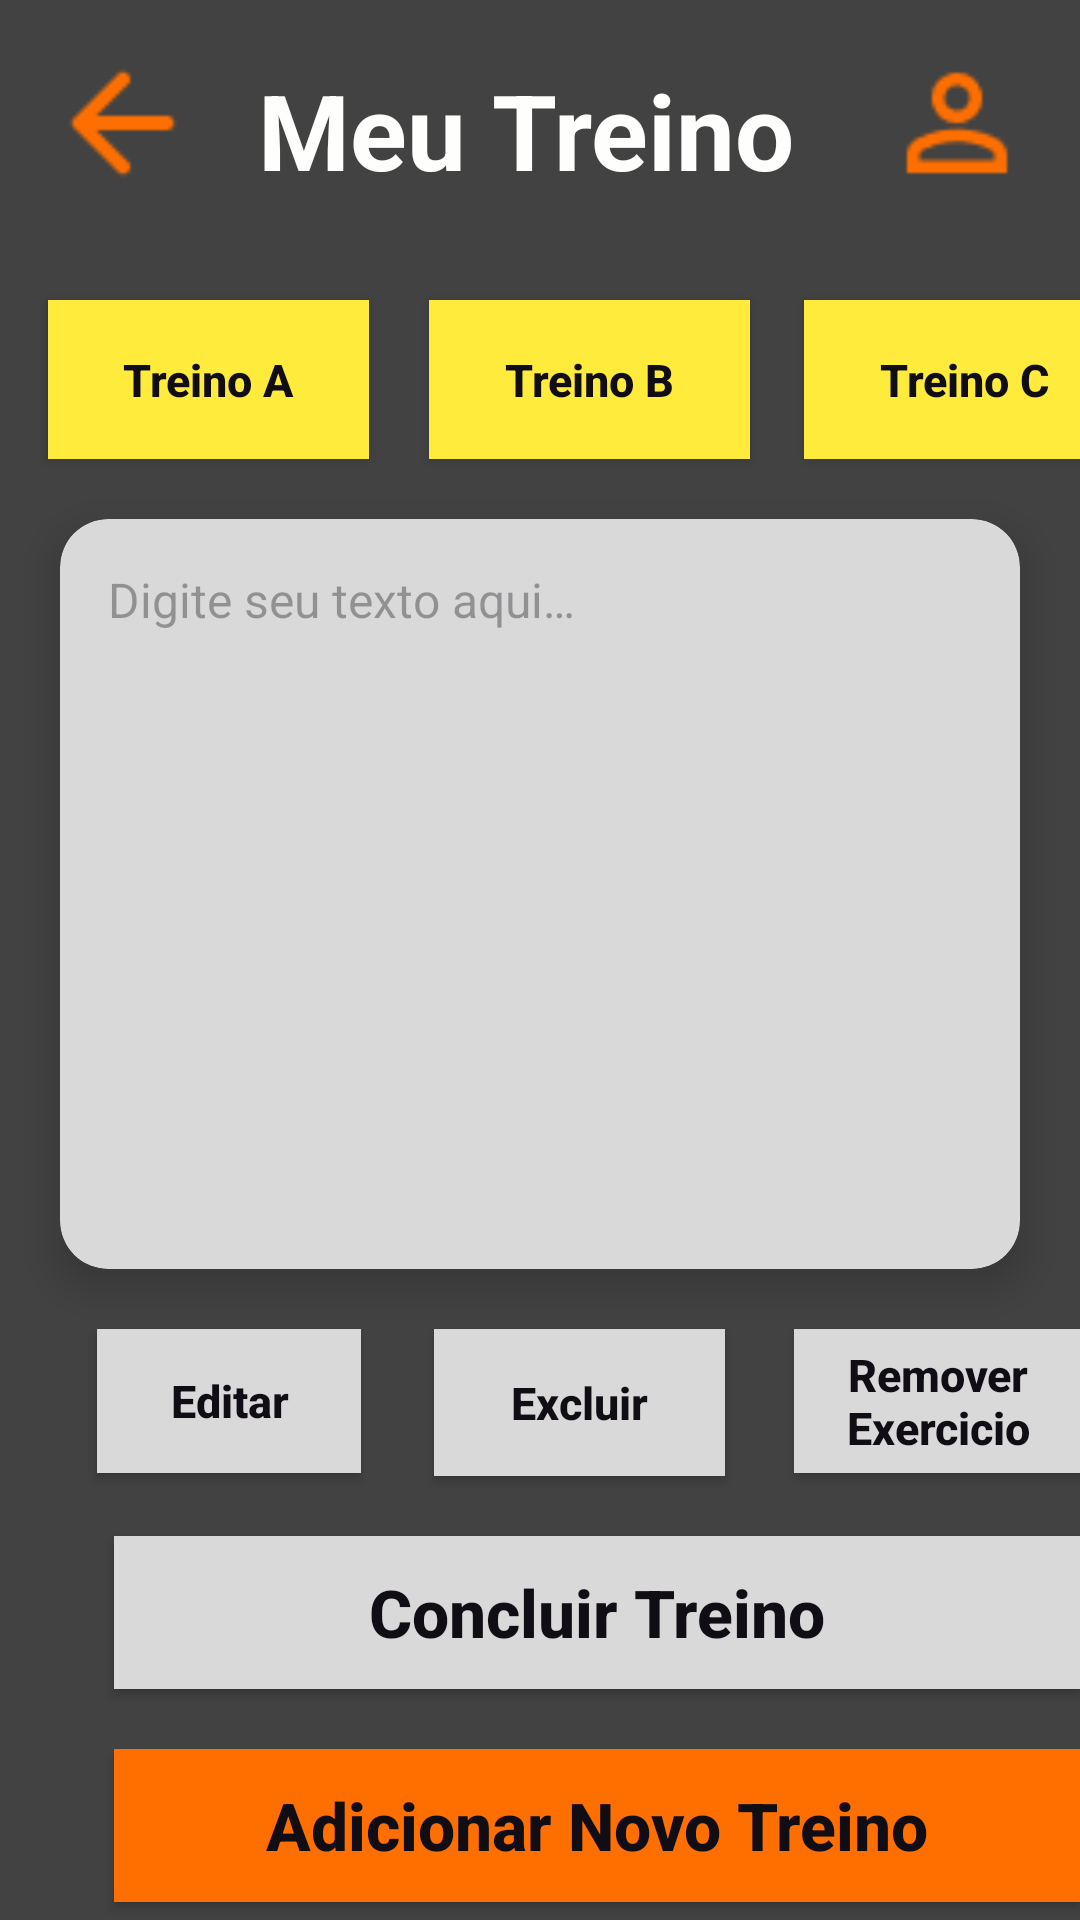

Here is an Android app screen rendered from its layout file. Give the layout XML and the strings, colors and styles it references.
<!-- AndroidManifest.xml: application theme Theme.Treino -->
<!-- res/layout/activity_meu_treino.xml -->
<androidx.constraintlayout.widget.ConstraintLayout xmlns:android="http://schemas.android.com/apk/res/android"
    xmlns:app="http://schemas.android.com/apk/res-auto"
    xmlns:tools="http://schemas.android.com/tools"
    android:id="@+id/main"
    android:layout_width="match_parent"
    android:layout_height="match_parent"
    android:background="@drawable/background"
    tools:context=".activities.MeuTreino">

    <androidx.appcompat.widget.AppCompatButton
        android:id="@+id/treinoA"
        style="@style/Button_Estilo_2"
        android:layout_width="107dp"
        android:layout_height="53dp"
        android:layout_marginStart="16dp"
        android:layout_marginTop="100dp"
        android:background="@color/yellow_accents"
        android:text="@string/bt_treno_A"
        app:layout_constraintStart_toStartOf="parent"
        app:layout_constraintTop_toTopOf="parent" />

    <androidx.appcompat.widget.AppCompatButton
        android:id="@+id/treinoB"
        style="@style/Button_Estilo_2"
        android:layout_width="107dp"
        android:layout_height="53dp"
        android:layout_marginStart="20dp"
        android:layout_marginTop="100dp"
        android:background="@color/yellow_accents"
        android:text="@string/bt_treno_b"
        app:layout_constraintStart_toEndOf="@id/treinoA"
        app:layout_constraintTop_toTopOf="parent" />


    <androidx.appcompat.widget.AppCompatButton
        android:id="@+id/treinoC"
        style="@style/Button_Estilo_2"
        android:layout_width="107dp"
        android:layout_height="53dp"
        android:layout_marginStart="145dp"
        android:layout_marginTop="100dp"
        android:background="@color/yellow_accents"
        android:text="@string/bt_treino_c"
        app:layout_constraintStart_toEndOf="@id/treinoA"
        app:layout_constraintTop_toTopOf="parent" />

    <androidx.appcompat.widget.AppCompatButton
        android:id="@+id/excluir"
        style="@style/Button_Estilo_2"
        android:layout_width="97dp"
        android:layout_height="49dp"
        android:background="#D9D9D9"
        android:text="@string/bt_excluir"
        app:layout_constraintEnd_toStartOf="@+id/remover_exercicio"
        app:layout_constraintHorizontal_bias="0.608"
        app:layout_constraintStart_toEndOf="@+id/editar_bt"
        app:layout_constraintTop_toBottomOf="@+id/container_texto" />

    <androidx.appcompat.widget.AppCompatButton
        android:id="@+id/editar_bt"
        style="@style/Button_Estilo_2"
        android:layout_width="wrap_content"
        android:layout_height="wrap_content"
        android:background="#D9D9D9"
        android:text="@string/bt_editar"
        app:layout_constraintEnd_toEndOf="parent"
        app:layout_constraintHorizontal_bias="0.053"
        app:layout_constraintStart_toStartOf="parent"
        app:layout_constraintTop_toBottomOf="@+id/container_texto" />

    <androidx.appcompat.widget.AppCompatButton
        android:id="@+id/remover_exercicio"
        style="@style/Button_Estilo_2"
        android:layout_width="96dp"
        android:layout_height="48dp"
        android:layout_marginStart="265dp"
        android:background="#D9D9D9"
        android:text="@string/remover_exercicio"
        app:layout_constraintEnd_toEndOf="parent"
        app:layout_constraintStart_toStartOf="@+id/container_texto"
        app:layout_constraintTop_toBottomOf="@+id/container_texto" />

    <androidx.appcompat.widget.AppCompatButton
        android:id="@+id/concluir_bt"
        style="@style/Button_Estilo"
        android:layout_width="322dp"
        android:layout_height="51dp"
        android:layout_marginTop="20dp"
        android:layout_marginEnd="4dp"
        android:background="#D9D9D9"
        android:text="@string/bt_concluir"
        app:layout_constraintEnd_toEndOf="parent"
        app:layout_constraintHorizontal_bias="0.377"
        app:layout_constraintStart_toStartOf="parent"
        app:layout_constraintTop_toBottomOf="@id/excluir" />

    <androidx.appcompat.widget.AppCompatButton
        android:id="@+id/adicionar_bt"
        style="@style/Button_Estilo"
        android:layout_width="322dp"
        android:layout_height="51dp"
        android:layout_marginTop="20dp"
        android:layout_marginEnd="4dp"
        android:background="@color/orange_main"
        android:text="@string/bt_adicionar"
        app:layout_constraintEnd_toEndOf="parent"
        app:layout_constraintHorizontal_bias="0.377"
        app:layout_constraintStart_toStartOf="parent"
        app:layout_constraintTop_toBottomOf="@id/concluir_bt" />

    <ImageView
        android:id="@+id/seta_image_meu_treino"
        android:layout_width="50dp"
        android:layout_height="50dp"
        android:src="@drawable/seta"
        app:layout_constraintStart_toStartOf="parent"
        app:layout_constraintTop_toTopOf="parent"
        android:layout_marginStart="16dp"
        android:layout_marginTop="16dp"
        tools:ignore="ContentDescription" />

    <ImageView
        android:id="@+id/person_image_meu_treino"
        android:layout_width="50dp"
        android:layout_height="50dp"
        android:src="@drawable/person"
        app:layout_constraintEnd_toEndOf="parent"
        app:layout_constraintTop_toTopOf="parent"
        android:layout_marginEnd="16dp"
        android:layout_marginTop="16dp"
        tools:ignore="ContentDescription" />

    <androidx.cardview.widget.CardView
        android:id="@+id/container_texto"
        style="@style/CardView_Estilo"
        app:layout_constraintEnd_toEndOf="parent"
        app:layout_constraintStart_toStartOf="parent"
        app:layout_constraintTop_toBottomOf="@id/treinoB">

        <TextView
            android:id="@+id/caixa_de_texto"
            android:layout_width="match_parent"
            android:layout_height="match_parent"
            android:background="@android:color/transparent"
            android:enabled="false"
            android:gravity="top|start"
            android:hint="@string/digite_seu_texto_aqui"
            android:padding="16dp"
            android:textColor="@color/black"
            android:textSize="16sp" />

    </androidx.cardview.widget.CardView>

    <TextView
        android:id="@+id/text_meu_treino"
        android:layout_width="wrap_content"
        android:layout_height="wrap_content"
        android:layout_marginTop="20dp"
        android:text="@string/app_name"
        android:textColor="@color/white"
        android:textSize="35sp"
        android:textStyle="bold"
        app:layout_constraintEnd_toEndOf="parent"
        app:layout_constraintHorizontal_bias="0.474"
        app:layout_constraintStart_toStartOf="parent"
        app:layout_constraintTop_toTopOf="parent" />


</androidx.constraintlayout.widget.ConstraintLayout>
<!-- resources referenced by this layout -->
<resources>
  <color name="black">#100D14</color>
  <color name="orange_main">#FF6F00</color>
  <color name="white">#FEFEFD</color>
  <color name="yellow_accents">#FFEB3B</color>
  <!-- drawable background (drawable) -->
  <?xml version="1.0" encoding="utf-8"?>
  <shape xmlns:android="http://schemas.android.com/apk/res/android"
      android:shape="rectangle">
  
      <solid android:color="@color/gray_back" />
  
  </shape>
  <!-- drawable person: png bitmap (drawable, 670 bytes) -->
  <!-- drawable seta: png bitmap (drawable, 389 bytes) -->
  <string name="app_name">Meu Treino</string>
  <string name="bt_adicionar">Adicionar Novo Treino</string>
  <string name="bt_concluir">Concluir Treino</string>
  <string name="bt_editar">Editar</string>
  <string name="bt_excluir">Excluir</string>
  <string name="bt_treino_c">Treino C</string>
  <string name="bt_treno_A">Treino A</string>
  <string name="bt_treno_b">Treino B</string>
  <string name="digite_seu_texto_aqui">Digite seu texto aqui…</string>
  <string name="remover_exercicio">Remover Exercicio</string>
  <style name="Button_Estilo">
          <item name="android:layout_width">match_parent</item>
          <item name="android:layout_marginStart">40dp</item>
          <item name="android:layout_marginEnd">40dp</item>
          <item name="android:textColor">@color/black</item>
          <item name="android:textSize">22sp</item>
          <item name="android:textStyle">bold</item>
          <item name="android:textAllCaps">false</item>
      </style>
  <style name="Button_Estilo_2">
          <item name="android:layout_width">match_parent</item>
          <item name="android:layout_marginStart">20dp</item>
          <item name="android:layout_marginEnd">20dp</item>
          <item name="android:layout_marginTop">20dp</item>
          <item name="android:textColor">@color/black</item>
          <item name="android:textSize">15sp</item>
          <item name="android:textStyle">bold</item>
          <item name="android:textAllCaps">false</item>
      </style>
  <style name="CardView_Estilo">
          <item name="cardCornerRadius">16dp</item>
          <item name="cardElevation">8dp</item>
          <item name="cardBackgroundColor">@color/gray_new</item>
          <item name="android:layout_margin">20dp</item>
          <item name="android:layout_width">match_parent</item>
          <item name="android:layout_height">250dp</item>
      </style>
  <style name="Theme.Treino" parent="Base.Theme.Treino" />
  <color name="gray_back">#424242</color>
  <color name="gray_new">#D9D9D9</color>
  <style name="Base.Theme.Treino" parent="Theme.Material3.DayNight.NoActionBar">
          
          
      </style>
</resources>
